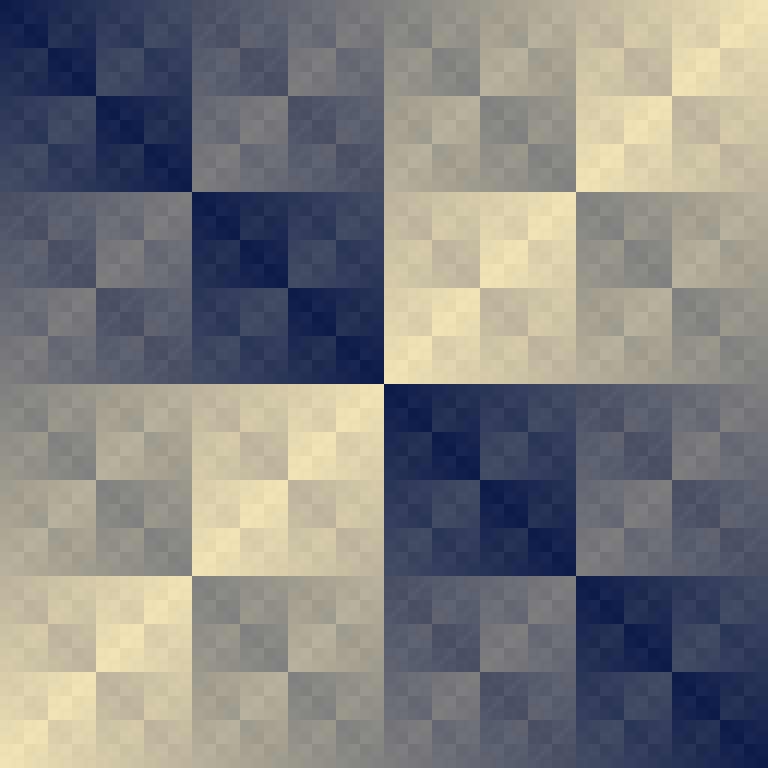

Data behind this chart, as committed beside it:
+; 0; 1; 2; 3; 4; 5; 6; 7; 8; 9; 10; 11; 12; 13; 14; 15; 16; 17; 18; 19; 20; 21; 22
0; 0; 1; 2; 3; 4; 5; 6; 7; 8; 9; 10; 11; 12; 13; 14; 15; 16; 17; 18; 19; 20; 21; 22
1; 1; 0; 3; 2; 5; 4; 7; 6; 9; 8; 11; 10; 13; 12; 15; 14; 17; 16; 19; 18; 21; 20; 23
2; 2; 3; 0; 1; 6; 7; 4; 5; 10; 11; 8; 9; 14; 15; 12; 13; 18; 19; 16; 17; 22; 23; 20
3; 3; 2; 1; 0; 7; 6; 5; 4; 11; 10; 9; 8; 15; 14; 13; 12; 19; 18; 17; 16; 23; 22; 21
4; 4; 5; 6; 7; 0; 1; 2; 3; 12; 13; 14; 15; 8; 9; 10; 11; 20; 21; 22; 23; 16; 17; 18
5; 5; 4; 7; 6; 1; 0; 3; 2; 13; 12; 15; 14; 9; 8; 11; 10; 21; 20; 23; 22; 17; 16; 19
6; 6; 7; 4; 5; 2; 3; 0; 1; 14; 15; 12; 13; 10; 11; 8; 9; 22; 23; 20; 21; 18; 19; 16
7; 7; 6; 5; 4; 3; 2; 1; 0; 15; 14; 13; 12; 11; 10; 9; 8; 23; 22; 21; 20; 19; 18; 17
8; 8; 9; 10; 11; 12; 13; 14; 15; 0; 1; 2; 3; 4; 5; 6; 7; 24; 25; 26; 27; 28; 29; 30
9; 9; 8; 11; 10; 13; 12; 15; 14; 1; 0; 3; 2; 5; 4; 7; 6; 25; 24; 27; 26; 29; 28; 31
10; 10; 11; 8; 9; 14; 15; 12; 13; 2; 3; 0; 1; 6; 7; 4; 5; 26; 27; 24; 25; 30; 31; 28
11; 11; 10; 9; 8; 15; 14; 13; 12; 3; 2; 1; 0; 7; 6; 5; 4; 27; 26; 25; 24; 31; 30; 29
12; 12; 13; 14; 15; 8; 9; 10; 11; 4; 5; 6; 7; 0; 1; 2; 3; 28; 29; 30; 31; 24; 25; 26
13; 13; 12; 15; 14; 9; 8; 11; 10; 5; 4; 7; 6; 1; 0; 3; 2; 29; 28; 31; 30; 25; 24; 27
14; 14; 15; 12; 13; 10; 11; 8; 9; 6; 7; 4; 5; 2; 3; 0; 1; 30; 31; 28; 29; 26; 27; 24
15; 15; 14; 13; 12; 11; 10; 9; 8; 7; 6; 5; 4; 3; 2; 1; 0; 31; 30; 29; 28; 27; 26; 25
16; 16; 17; 18; 19; 20; 21; 22; 23; 24; 25; 26; 27; 28; 29; 30; 31; 0; 1; 2; 3; 4; 5; 6
17; 17; 16; 19; 18; 21; 20; 23; 22; 25; 24; 27; 26; 29; 28; 31; 30; 1; 0; 3; 2; 5; 4; 7
18; 18; 19; 16; 17; 22; 23; 20; 21; 26; 27; 24; 25; 30; 31; 28; 29; 2; 3; 0; 1; 6; 7; 4
19; 19; 18; 17; 16; 23; 22; 21; 20; 27; 26; 25; 24; 31; 30; 29; 28; 3; 2; 1; 0; 7; 6; 5
20; 20; 21; 22; 23; 16; 17; 18; 19; 28; 29; 30; 31; 24; 25; 26; 27; 4; 5; 6; 7; 0; 1; 2
21; 21; 20; 23; 22; 17; 16; 19; 18; 29; 28; 31; 30; 25; 24; 27; 26; 5; 4; 7; 6; 1; 0; 3
22; 22; 23; 20; 21; 18; 19; 16; 17; 30; 31; 28; 29; 26; 27; 24; 25; 6; 7; 4; 5; 2; 3; 0
23; 23; 22; 21; 20; 19; 18; 17; 16; 31; 30; 29; 28; 27; 26; 25; 24; 7; 6; 5; 4; 3; 2; 1
24; 24; 25; 26; 27; 28; 29; 30; 31; 16; 17; 18; 19; 20; 21; 22; 23; 8; 9; 10; 11; 12; 13; 14
25; 25; 24; 27; 26; 29; 28; 31; 30; 17; 16; 19; 18; 21; 20; 23; 22; 9; 8; 11; 10; 13; 12; 15
26; 26; 27; 24; 25; 30; 31; 28; 29; 18; 19; 16; 17; 22; 23; 20; 21; 10; 11; 8; 9; 14; 15; 12
27; 27; 26; 25; 24; 31; 30; 29; 28; 19; 18; 17; 16; 23; 22; 21; 20; 11; 10; 9; 8; 15; 14; 13
28; 28; 29; 30; 31; 24; 25; 26; 27; 20; 21; 22; 23; 16; 17; 18; 19; 12; 13; 14; 15; 8; 9; 10
29; 29; 28; 31; 30; 25; 24; 27; 26; 21; 20; 23; 22; 17; 16; 19; 18; 13; 12; 15; 14; 9; 8; 11
30; 30; 31; 28; 29; 26; 27; 24; 25; 22; 23; 20; 21; 18; 19; 16; 17; 14; 15; 12; 13; 10; 11; 8
31; 31; 30; 29; 28; 27; 26; 25; 24; 23; 22; 21; 20; 19; 18; 17; 16; 15; 14; 13; 12; 11; 10; 9
32; 32; 33; 34; 35; 36; 37; 38; 39; 40; 41; 42; 43; 44; 45; 46; 47; 48; 49; 50; 51; 52; 53; 54
33; 33; 32; 35; 34; 37; 36; 39; 38; 41; 40; 43; 42; 45; 44; 47; 46; 49; 48; 51; 50; 53; 52; 55
34; 34; 35; 32; 33; 38; 39; 36; 37; 42; 43; 40; 41; 46; 47; 44; 45; 50; 51; 48; 49; 54; 55; 52
35; 35; 34; 33; 32; 39; 38; 37; 36; 43; 42; 41; 40; 47; 46; 45; 44; 51; 50; 49; 48; 55; 54; 53
36; 36; 37; 38; 39; 32; 33; 34; 35; 44; 45; 46; 47; 40; 41; 42; 43; 52; 53; 54; 55; 48; 49; 50
37; 37; 36; 39; 38; 33; 32; 35; 34; 45; 44; 47; 46; 41; 40; 43; 42; 53; 52; 55; 54; 49; 48; 51
38; 38; 39; 36; 37; 34; 35; 32; 33; 46; 47; 44; 45; 42; 43; 40; 41; 54; 55; 52; 53; 50; 51; 48
39; 39; 38; 37; 36; 35; 34; 33; 32; 47; 46; 45; 44; 43; 42; 41; 40; 55; 54; 53; 52; 51; 50; 49
40; 40; 41; 42; 43; 44; 45; 46; 47; 32; 33; 34; 35; 36; 37; 38; 39; 56; 57; 58; 59; 60; 61; 62
41; 41; 40; 43; 42; 45; 44; 47; 46; 33; 32; 35; 34; 37; 36; 39; 38; 57; 56; 59; 58; 61; 60; 63
42; 42; 43; 40; 41; 46; 47; 44; 45; 34; 35; 32; 33; 38; 39; 36; 37; 58; 59; 56; 57; 62; 63; 60
43; 43; 42; 41; 40; 47; 46; 45; 44; 35; 34; 33; 32; 39; 38; 37; 36; 59; 58; 57; 56; 63; 62; 61
44; 44; 45; 46; 47; 40; 41; 42; 43; 36; 37; 38; 39; 32; 33; 34; 35; 60; 61; 62; 63; 56; 57; 58
45; 45; 44; 47; 46; 41; 40; 43; 42; 37; 36; 39; 38; 33; 32; 35; 34; 61; 60; 63; 62; 57; 56; 59
46; 46; 47; 44; 45; 42; 43; 40; 41; 38; 39; 36; 37; 34; 35; 32; 33; 62; 63; 60; 61; 58; 59; 56
47; 47; 46; 45; 44; 43; 42; 41; 40; 39; 38; 37; 36; 35; 34; 33; 32; 63; 62; 61; 60; 59; 58; 57
48; 48; 49; 50; 51; 52; 53; 54; 55; 56; 57; 58; 59; 60; 61; 62; 63; 32; 33; 34; 35; 36; 37; 38
49; 49; 48; 51; 50; 53; 52; 55; 54; 57; 56; 59; 58; 61; 60; 63; 62; 33; 32; 35; 34; 37; 36; 39
50; 50; 51; 48; 49; 54; 55; 52; 53; 58; 59; 56; 57; 62; 63; 60; 61; 34; 35; 32; 33; 38; 39; 36
51; 51; 50; 49; 48; 55; 54; 53; 52; 59; 58; 57; 56; 63; 62; 61; 60; 35; 34; 33; 32; 39; 38; 37
52; 52; 53; 54; 55; 48; 49; 50; 51; 60; 61; 62; 63; 56; 57; 58; 59; 36; 37; 38; 39; 32; 33; 34
53; 53; 52; 55; 54; 49; 48; 51; 50; 61; 60; 63; 62; 57; 56; 59; 58; 37; 36; 39; 38; 33; 32; 35
54; 54; 55; 52; 53; 50; 51; 48; 49; 62; 63; 60; 61; 58; 59; 56; 57; 38; 39; 36; 37; 34; 35; 32
55; 55; 54; 53; 52; 51; 50; 49; 48; 63; 62; 61; 60; 59; 58; 57; 56; 39; 38; 37; 36; 35; 34; 33
56; 56; 57; 58; 59; 60; 61; 62; 63; 48; 49; 50; 51; 52; 53; 54; 55; 40; 41; 42; 43; 44; 45; 46
57; 57; 56; 59; 58; 61; 60; 63; 62; 49; 48; 51; 50; 53; 52; 55; 54; 41; 40; 43; 42; 45; 44; 47
58; 58; 59; 56; 57; 62; 63; 60; 61; 50; 51; 48; 49; 54; 55; 52; 53; 42; 43; 40; 41; 46; 47; 44
59; 59; 58; 57; 56; 63; 62; 61; 60; 51; 50; 49; 48; 55; 54; 53; 52; 43; 42; 41; 40; 47; 46; 45
... 196 more rows
